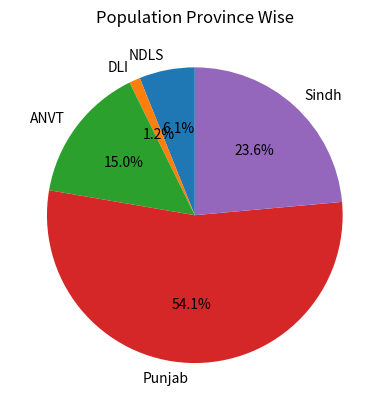

The matplotlib source for this figure:
import matplotlib.pyplot as plt
province_population = [12344408, 2441523, 30523371, 110012442, 47886051]
activities = ['NDLS', 'DLI', 'ANVT', 'Punjab', 'Sindh']
plt.pie(province_population, labels=activities,
        startangle=90, autopct='%.1f%%')
plt.title('Population Province Wise')
plt.show()
